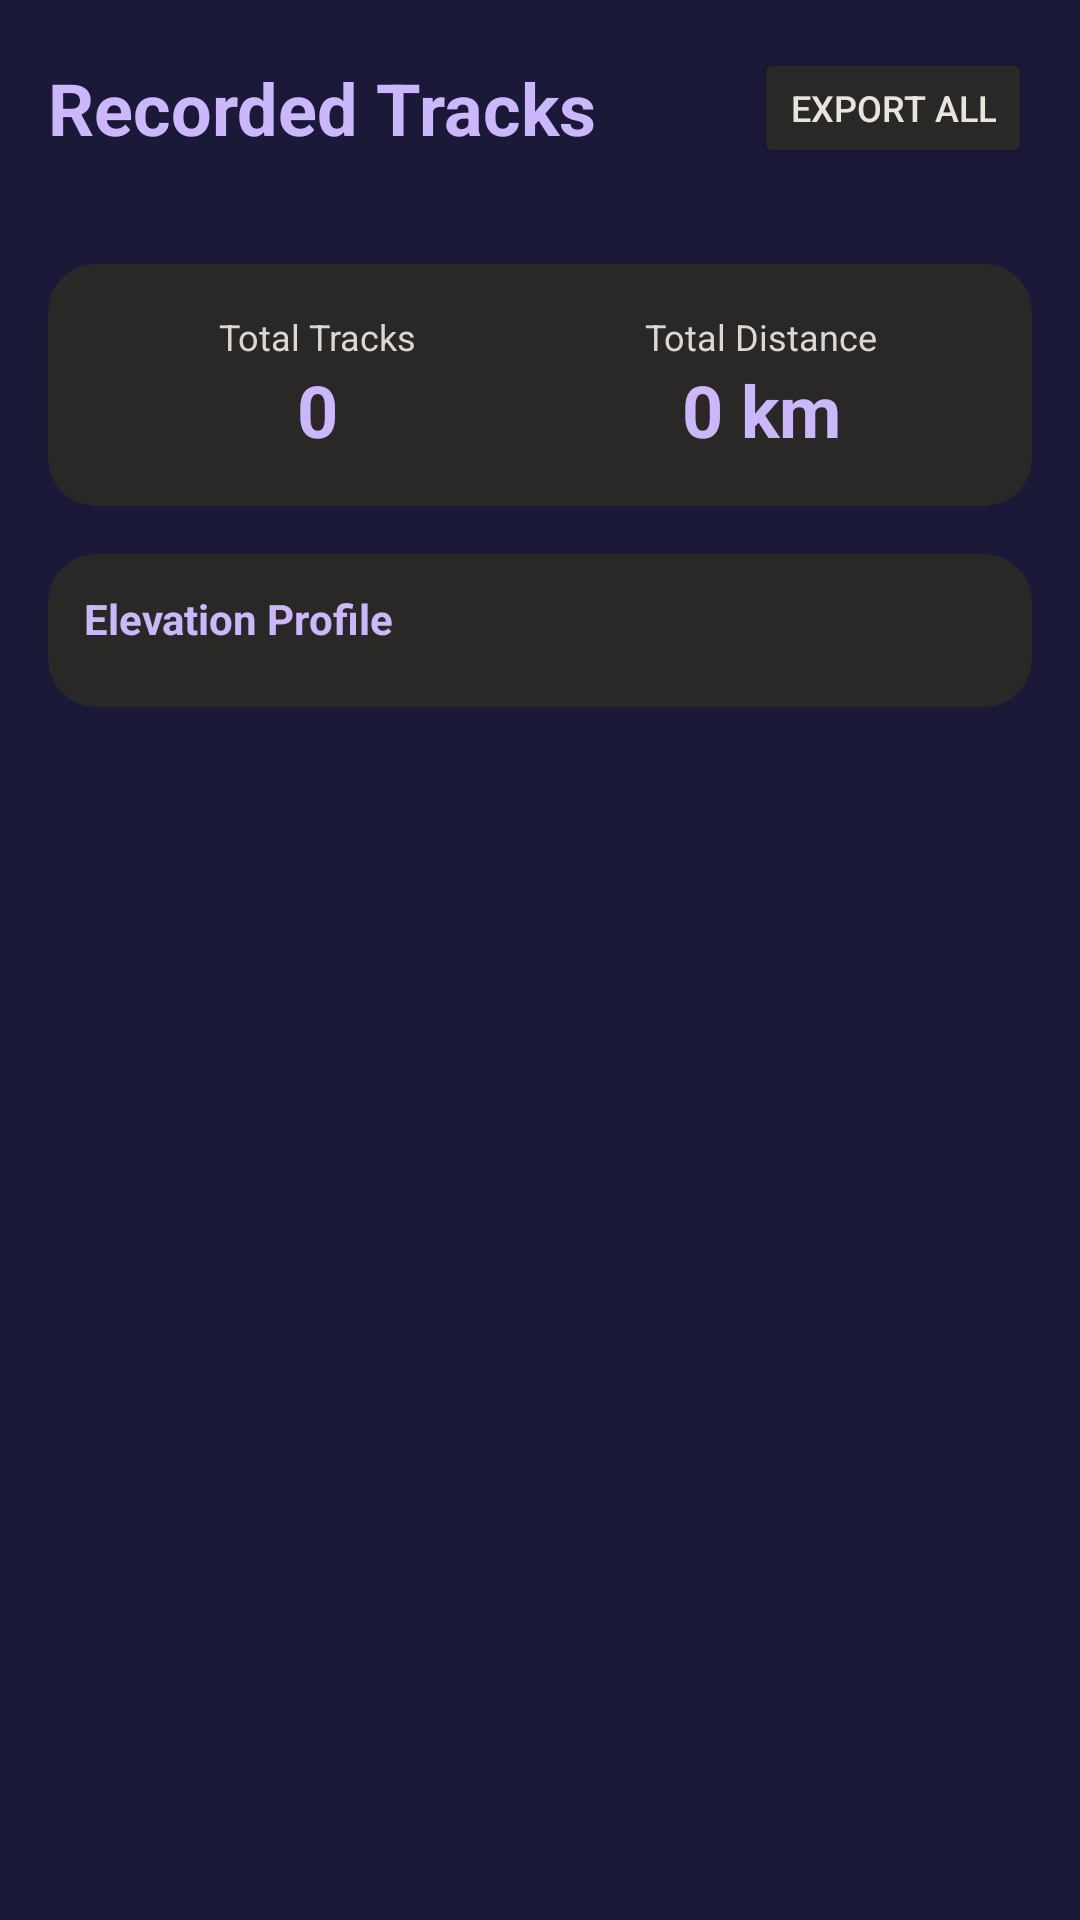

Layout XML and referenced resources for this Android screen:
<!-- AndroidManifest.xml: activity theme Theme.NekoGps -->
<!-- res/layout/activity_tracks.xml -->
<?xml version="1.0" encoding="utf-8"?>
<androidx.constraintlayout.widget.ConstraintLayout xmlns:android="http://schemas.android.com/apk/res/android"
    xmlns:app="http://schemas.android.com/apk/res-auto"
    xmlns:tools="http://schemas.android.com/tools"
    android:layout_width="match_parent"
    android:layout_height="match_parent"
    android:background="#1b1938"
    tools:context=".TracksActivity">

    
    <LinearLayout
        android:id="@+id/llHeader"
        android:layout_width="match_parent"
        android:layout_height="wrap_content"
        android:orientation="horizontal"
        android:padding="16dp"
        android:gravity="center_vertical"
        app:layout_constraintTop_toTopOf="parent">

        <TextView
            android:layout_width="0dp"
            android:layout_height="wrap_content"
            android:layout_weight="1"
            android:text="Recorded Tracks"
            android:textColor="#cbb7fb"
            android:textSize="24sp"
            android:textStyle="bold" />

        <Button
            android:id="@+id/btnExportAll"
            android:layout_width="wrap_content"
            android:layout_height="40dp"
            android:backgroundTint="#292827"
            android:text="Export All"
            android:textColor="#e9e5dd"
            android:textSize="12sp" />
    </LinearLayout>

    
    <androidx.cardview.widget.CardView
        android:id="@+id/cvStats"
        android:layout_width="match_parent"
        android:layout_height="wrap_content"
        android:layout_margin="16dp"
        app:cardBackgroundColor="#292827"
        app:cardCornerRadius="16dp"
        app:cardElevation="0dp"
        app:strokeColor="#dcd7d3"
        app:strokeWidth="1dp"
        app:layout_constraintTop_toBottomOf="@id/llHeader">

        <LinearLayout
            android:layout_width="match_parent"
            android:layout_height="wrap_content"
            android:orientation="horizontal"
            android:padding="16dp">

            <LinearLayout
                android:layout_width="0dp"
                android:layout_height="wrap_content"
                android:layout_weight="1"
                android:orientation="vertical"
                android:gravity="center">

                <TextView
                    android:layout_width="wrap_content"
                    android:layout_height="wrap_content"
                    android:text="Total Tracks"
                    android:textColor="#dcd7d3"
                    android:textSize="12sp" />

                <TextView
                    android:id="@+id/tvTotalTracks"
                    android:layout_width="wrap_content"
                    android:layout_height="wrap_content"
                    android:text="0"
                    android:textColor="#cbb7fb"
                    android:textSize="24sp"
                    android:textStyle="bold" />
            </LinearLayout>

            <LinearLayout
                android:layout_width="0dp"
                android:layout_height="wrap_content"
                android:layout_weight="1"
                android:orientation="vertical"
                android:gravity="center">

                <TextView
                    android:layout_width="wrap_content"
                    android:layout_height="wrap_content"
                    android:text="Total Distance"
                    android:textColor="#dcd7d3"
                    android:textSize="12sp" />

                <TextView
                    android:id="@+id/tvTotalDistance"
                    android:layout_width="wrap_content"
                    android:layout_height="wrap_content"
                    android:text="0 km"
                    android:textColor="#cbb7fb"
                    android:textSize="24sp"
                    android:textStyle="bold" />
            </LinearLayout>
        </LinearLayout>
    </androidx.cardview.widget.CardView>

    
    <androidx.cardview.widget.CardView
        android:id="@+id/cvElevationProfile"
        android:layout_width="match_parent"
        android:layout_height="wrap_content"
        android:layout_margin="16dp"
        app:cardBackgroundColor="#292827"
        app:cardCornerRadius="16dp"
        app:cardElevation="0dp"
        app:strokeColor="#cbb7fb"
        app:strokeWidth="1dp"
        app:layout_constraintTop_toBottomOf="@id/cvStats">

        <LinearLayout
            android:layout_width="match_parent"
            android:layout_height="wrap_content"
            android:orientation="vertical"
            android:padding="12dp">

            <TextView
                android:layout_width="wrap_content"
                android:layout_height="wrap_content"
                android:text="Elevation Profile"
                android:textColor="#cbb7fb"
                android:textSize="14sp"
                android:textStyle="bold"
                android:layout_marginBottom="8dp" />

            <com.nekogps.app.features.ElevationProfileView
                android:id="@+id/elevationProfileView"
                android:layout_width="match_parent"
                android:layout_height="120dp"
                android:visibility="gone" />

            <TextView
                android:id="@+id/tvElevationStats"
                android:layout_width="wrap_content"
                android:layout_height="wrap_content"
                android:text=""
                android:textColor="#e9e5dd"
                android:textSize="12sp"
                android:layout_marginTop="8dp"
                android:visibility="gone" />
        </LinearLayout>
    </androidx.cardview.widget.CardView>

    
    <androidx.recyclerview.widget.RecyclerView
        android:id="@+id/rvTracks"
        android:layout_width="match_parent"
        android:layout_height="0dp"
        android:layout_margin="16dp"
        android:clipToPadding="false"
        app:layout_constraintTop_toBottomOf="@id/cvElevationProfile"
        app:layout_constraintBottom_toBottomOf="parent" />

    
    <TextView
        android:id="@+id/tvEmpty"
        android:layout_width="wrap_content"
        android:layout_height="wrap_content"
        android:text="No tracks recorded yet.\nStart tracking on the map!"
        android:textColor="#dcd7d3"
        android:textSize="16sp"
        android:gravity="center"
        android:visibility="gone"
        app:layout_constraintTop_toTopOf="parent"
        app:layout_constraintBottom_toBottomOf="parent"
        app:layout_constraintStart_toStartOf="parent"
        app:layout_constraintEnd_toEndOf="parent" />

</androidx.constraintlayout.widget.ConstraintLayout>
<!-- resources referenced by this layout -->
<resources>
  <style name="Theme.NekoGps" parent="Theme.Material3.DayNight.NoActionBar">
          <item name="colorPrimary">@color/lavender_glow</item>
          <item name="colorPrimaryVariant">@color/mysteria_purple</item>
          <item name="colorOnPrimary">@color/mysteria_purple</item>
          <item name="colorSecondary">@color/amethyst_link</item>
          <item name="colorOnSecondary">@color/pure_white</item>
          <item name="android:colorBackground">@color/mysteria_purple</item>
          <item name="colorSurface">@color/charcoal_ink</item>
          <item name="colorOnSurface">@color/warm_cream</item>
          <item name="android:statusBarColor">@color/mysteria_purple</item>
          <item name="android:navigationBarColor">@color/mysteria_purple</item>
          <item name="android:windowLightStatusBar">false</item>
          <item name="materialAlertDialogTheme">@style/Theme.NekoGps.Dialog</item>
      </style>
  <color name="lavender_glow">#cbb7fb</color>
  <color name="mysteria_purple">#1b1938</color>
  <color name="amethyst_link">#714cb6</color>
  <color name="pure_white">#ffffff</color>
  <color name="charcoal_ink">#292827</color>
  <color name="warm_cream">#e9e5dd</color>
  <style name="Theme.NekoGps.Dialog" parent="ThemeOverlay.Material3.MaterialAlertDialog">
          <item name="colorPrimary">@color/lavender_glow</item>
          <item name="colorSurface">@color/charcoal_ink</item>
          <item name="colorOnSurface">@color/warm_cream</item>
      </style>
</resources>
